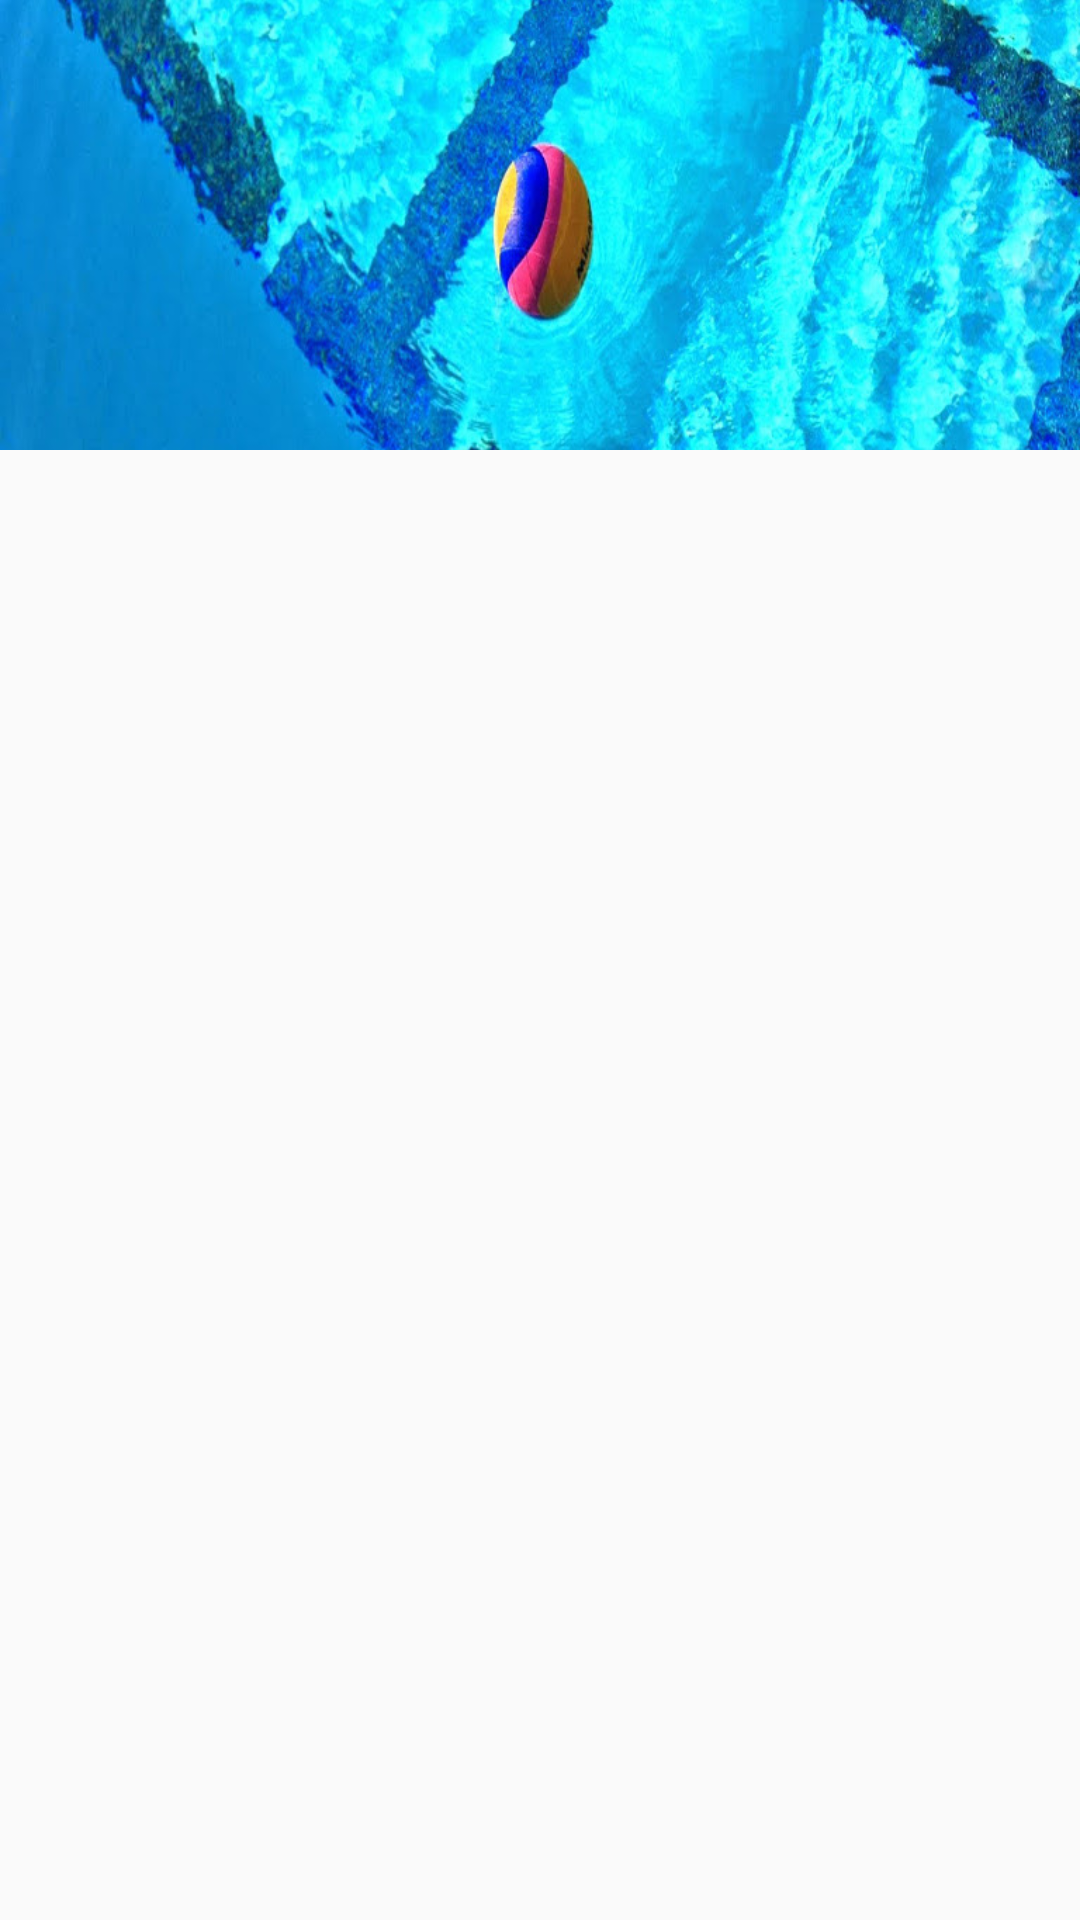

Reconstruct the res/layout file that produces this screen, plus the resources it refers to.
<!-- AndroidManifest.xml: application theme AppThemeToolbar -->
<!-- res/layout/header_navview.xml -->
<?xml version="1.0" encoding="utf-8"?>
<FrameLayout
    xmlns:android="http://schemas.android.com/apk/res/android"
    android:layout_width="match_parent"
    android:layout_height="match_parent">

    <ImageView
        android:layout_width="match_parent"
        android:layout_height="150dp"
        android:src="@drawable/fondo2"
        android:scaleType="centerCrop" />
</FrameLayout>
<!-- resources referenced by this layout -->
<resources>
  <!-- drawable fondo2: jpg bitmap (drawable, 275046 bytes) -->
  <style name="AppThemeToolbar" parent="Theme.AppCompat.Light.DarkActionBar">
          
          <item name="windowActionBar">false</item>
          <item name="windowNoTitle">true</item>
  
          
      </style>
</resources>
